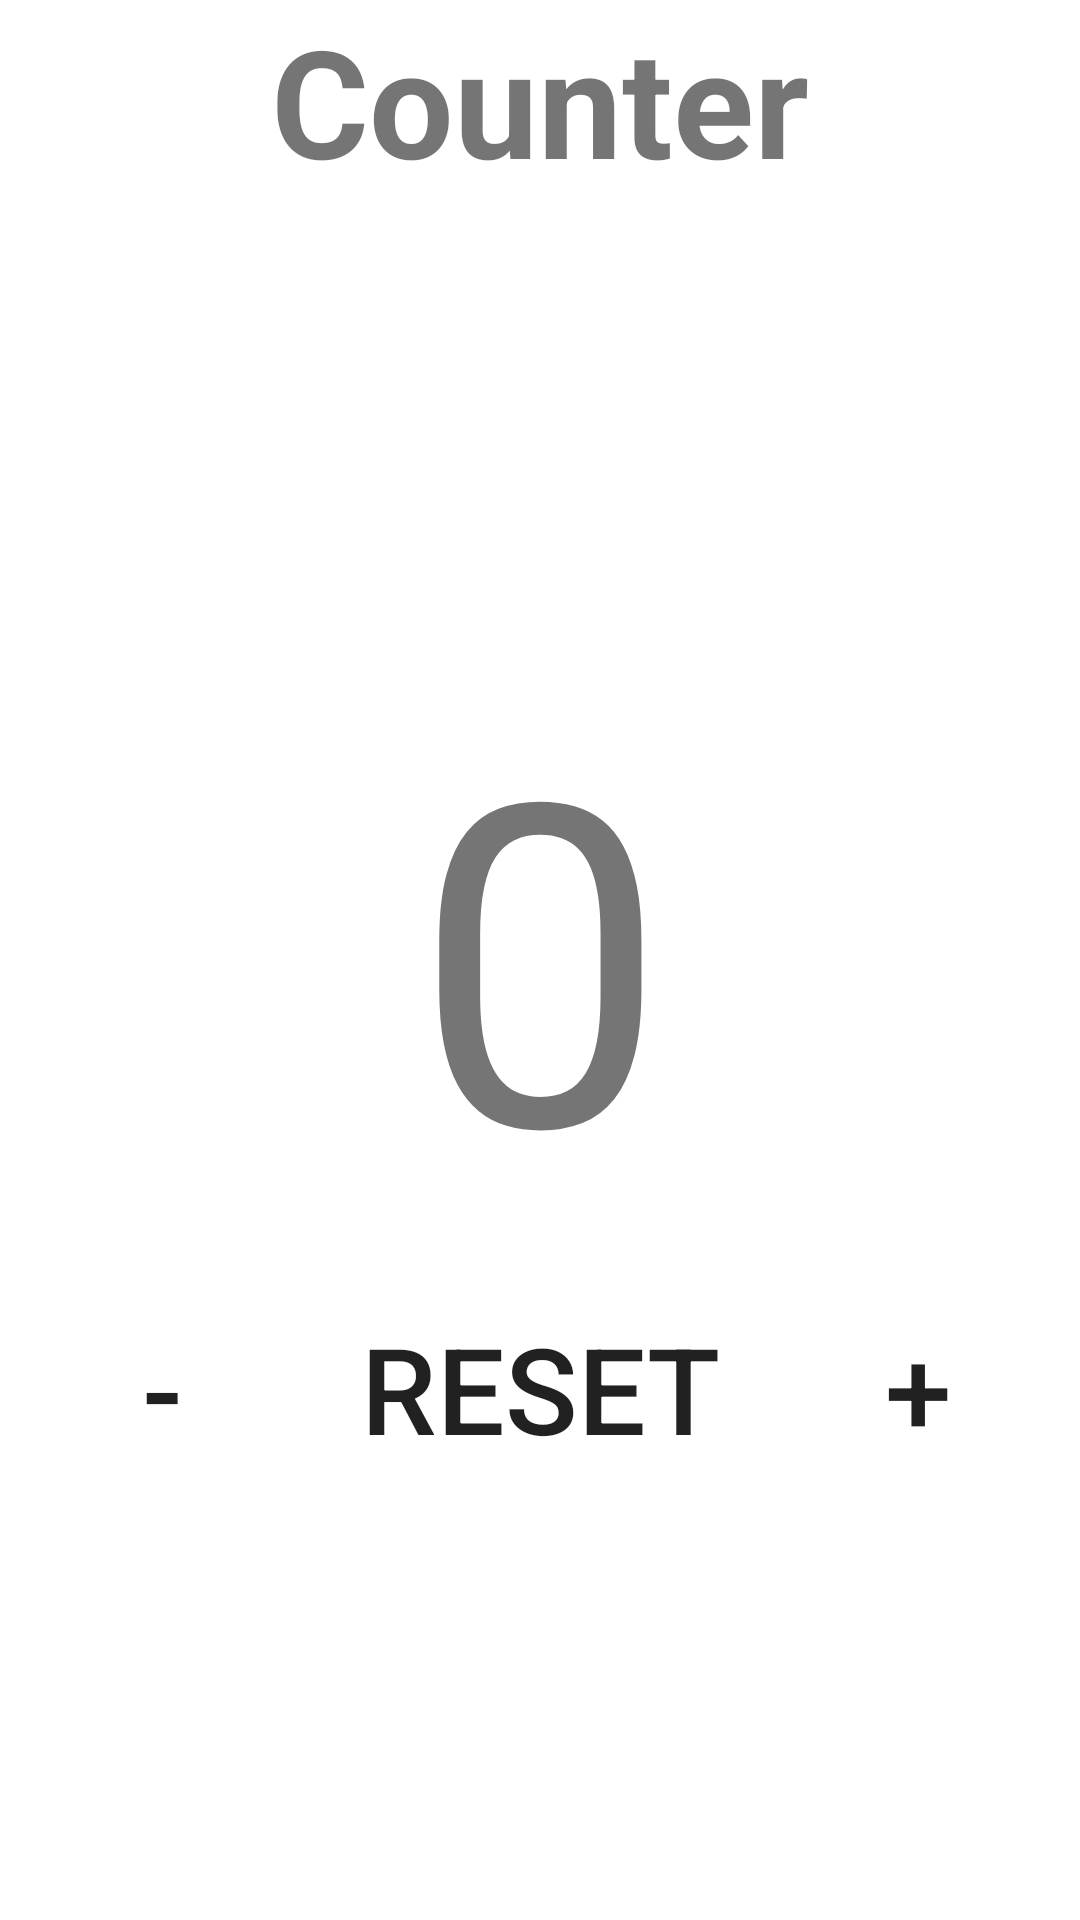

Reconstruct the res/layout file that produces this screen, plus the resources it refers to.
<!-- AndroidManifest.xml: application theme Theme.FinalProjectLnT -->
<!-- res/layout/fragment_counter.xml -->
<?xml version="1.0" encoding="utf-8"?>
<androidx.constraintlayout.widget.ConstraintLayout xmlns:android="http://schemas.android.com/apk/res/android"
    xmlns:app="http://schemas.android.com/apk/res-auto"
    xmlns:tools="http://schemas.android.com/tools"
    android:layout_width="match_parent"
    android:layout_height="match_parent"
    tools:context=".ui.counter.CounterFragment">

    <TextView
        android:id="@+id/labelcounter"
        android:layout_width="match_parent"
        android:layout_height="wrap_content"
        app:layout_constraintTop_toTopOf="parent"
        android:text="Counter"
        android:textSize="50dp"
        android:textAlignment="center"
        android:textStyle="bold"/>

    <TextView
        android:id="@+id/numcounter"
        android:layout_width="match_parent"
        android:layout_height="wrap_content"
        app:layout_constraintTop_toBottomOf="@id/labelcounter"
        android:layout_marginTop="150dp"
        android:text="0"
        android:textSize="150dp"
        android:textAlignment="center"/>

    <Button
        android:id="@+id/plusbtn"
        android:layout_width="wrap_content"
        android:layout_height="wrap_content"
        app:layout_constraintTop_toBottomOf="@id/numcounter"
        app:layout_constraintEnd_toEndOf="parent"
        android:backgroundTint="@color/bluedefault"
        android:background="@drawable/roundedbtn"
        android:layout_marginTop="20dp"
        android:layout_marginRight="10dp"
        android:text="+"
        android:textSize="40dp"/>

    <Button
        android:id="@+id/minusbtn"
        android:layout_width="wrap_content"
        android:layout_height="wrap_content"
        app:layout_constraintTop_toBottomOf="@id/numcounter"
        app:layout_constraintStart_toStartOf="parent"
        android:backgroundTint="@color/bluedefault"
        android:background="@drawable/roundedbtn"
        android:layout_marginTop="20dp"
        android:layout_marginLeft="10dp"
        android:text="-"
        android:textSize="40dp"/>

    <Button
        android:id="@+id/resetbtn"
        android:layout_width="wrap_content"
        android:layout_height="wrap_content"
        app:layout_constraintTop_toBottomOf="@id/numcounter"
        app:layout_constraintStart_toEndOf="@id/minusbtn"
        app:layout_constraintEnd_toStartOf="@id/plusbtn"
        android:backgroundTint="@color/bluedefault"
        android:background="@drawable/roundedbtn"
        android:layout_marginTop="20dp"
        android:text="Reset"
        android:textSize="40dp"/>

</androidx.constraintlayout.widget.ConstraintLayout>
<!-- resources referenced by this layout -->
<resources>
  <color name="bluedefault">#00B4DE</color>
  <style name="Theme.FinalProjectLnT" parent="Theme.MaterialComponents.DayNight.DarkActionBar">
          
  
  
          <item name="colorPrimary">@color/bluedefault</item>
          <item name="colorPrimaryVariant">@color/blueee</item>
          <item name="colorOnPrimary">@color/white</item>
          
          <item name="colorSecondary">@color/teal_200</item>
          <item name="colorSecondaryVariant">@color/teal_700</item>
          <item name="colorOnSecondary">@color/black</item>
          
          <item name="android:statusBarColor" tools:targetApi="l">?attr/colorPrimaryVariant</item>
          
      </style>
  <color name="blueee">#007FA7</color>
  <color name="white">#FFFFFFFF</color>
  <color name="teal_200">#FF03DAC5</color>
  <color name="teal_700">#FF018786</color>
  <color name="black">#FF000000</color>
</resources>
